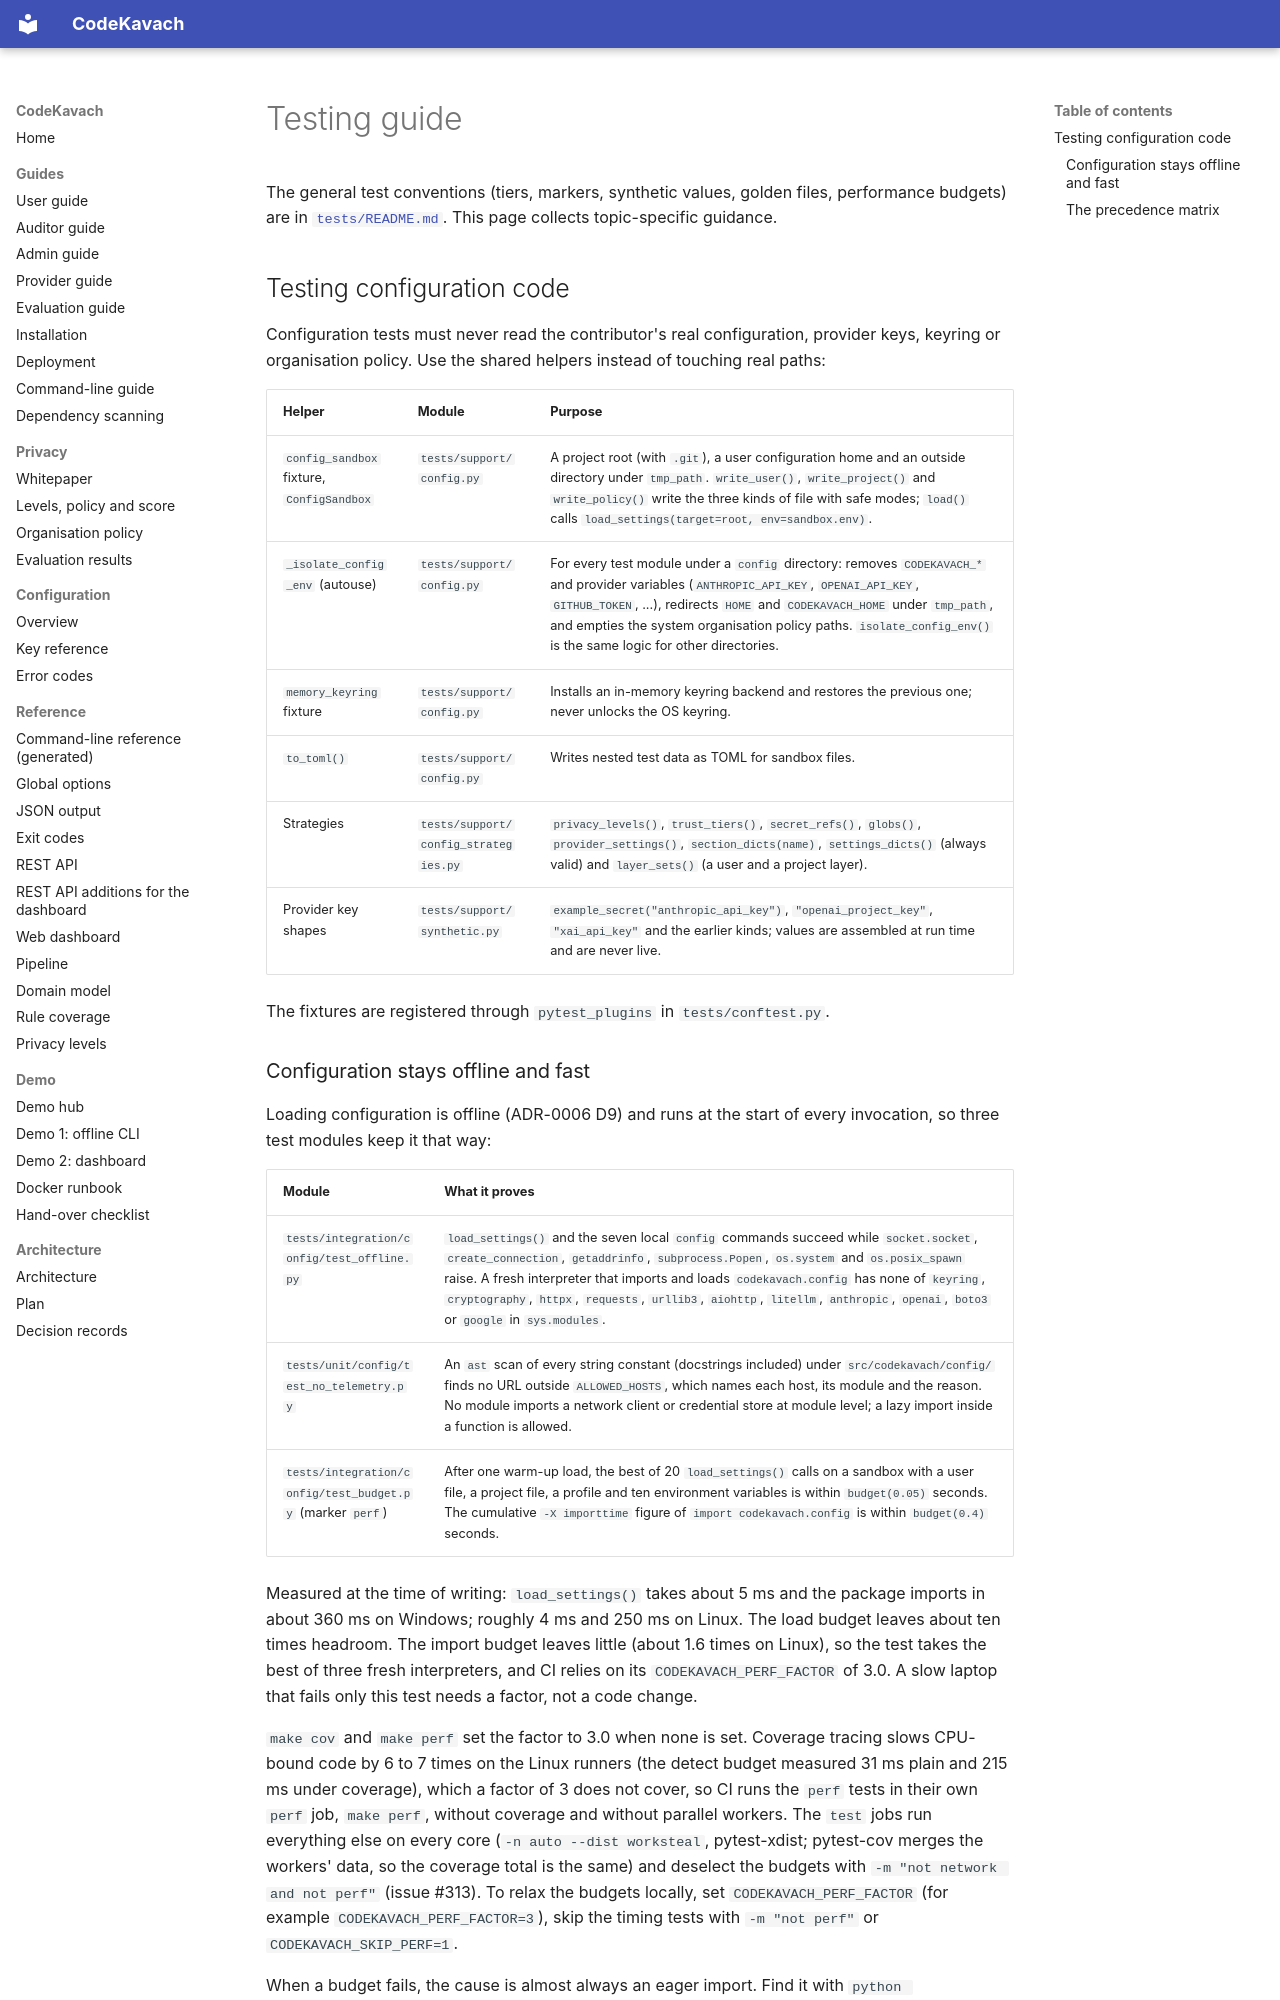

repository: jatinsingh1603/Source-Code-Review-Tool-TIET · page: process/testing/index.html · generator: mkdocs

# Testing guide

The general test conventions (tiers, markers, synthetic values, golden files, performance budgets) are in [`tests/README.md`](../../tests/README.md). This page collects topic-specific guidance.

## Testing configuration code

Configuration tests must never read the contributor's real configuration, provider keys, keyring or organisation policy. Use the shared helpers instead of touching real paths:

| Helper | Module | Purpose |
|--------|--------|---------|
| `config_sandbox` fixture, `ConfigSandbox` | `tests/support/config.py` | A project root (with `.git`), a user configuration home and an outside directory under `tmp_path`. `write_user()`, `write_project()` and `write_policy()` write the three kinds of file with safe modes; `load()` calls `load_settings(target=root, env=sandbox.env)`. |
| `_isolate_config_env` (autouse) | `tests/support/config.py` | For every test module under a `config` directory: removes `CODEKAVACH_*` and provider variables (`ANTHROPIC_API_KEY`, `OPENAI_API_KEY`, `GITHUB_TOKEN`, ...), redirects `HOME` and `CODEKAVACH_HOME` under `tmp_path`, and empties the system organisation policy paths. `isolate_config_env()` is the same logic for other directories. |
| `memory_keyring` fixture | `tests/support/config.py` | Installs an in-memory keyring backend and restores the previous one; never unlocks the OS keyring. |
| `to_toml()` | `tests/support/config.py` | Writes nested test data as TOML for sandbox files. |
| Strategies | `tests/support/config_strategies.py` | `privacy_levels()`, `trust_tiers()`, `secret_refs()`, `globs()`, `provider_settings()`, `section_dicts(name)`, `settings_dicts()` (always valid) and `layer_sets()` (a user and a project layer). |
| Provider key shapes | `tests/support/synthetic.py` | `example_secret("anthropic_api_key")`, `"openai_project_key"`, `"xai_api_key"` and the earlier kinds; values are assembled at run time and are never live. |

The fixtures are registered through `pytest_plugins` in `tests/conftest.py`.
